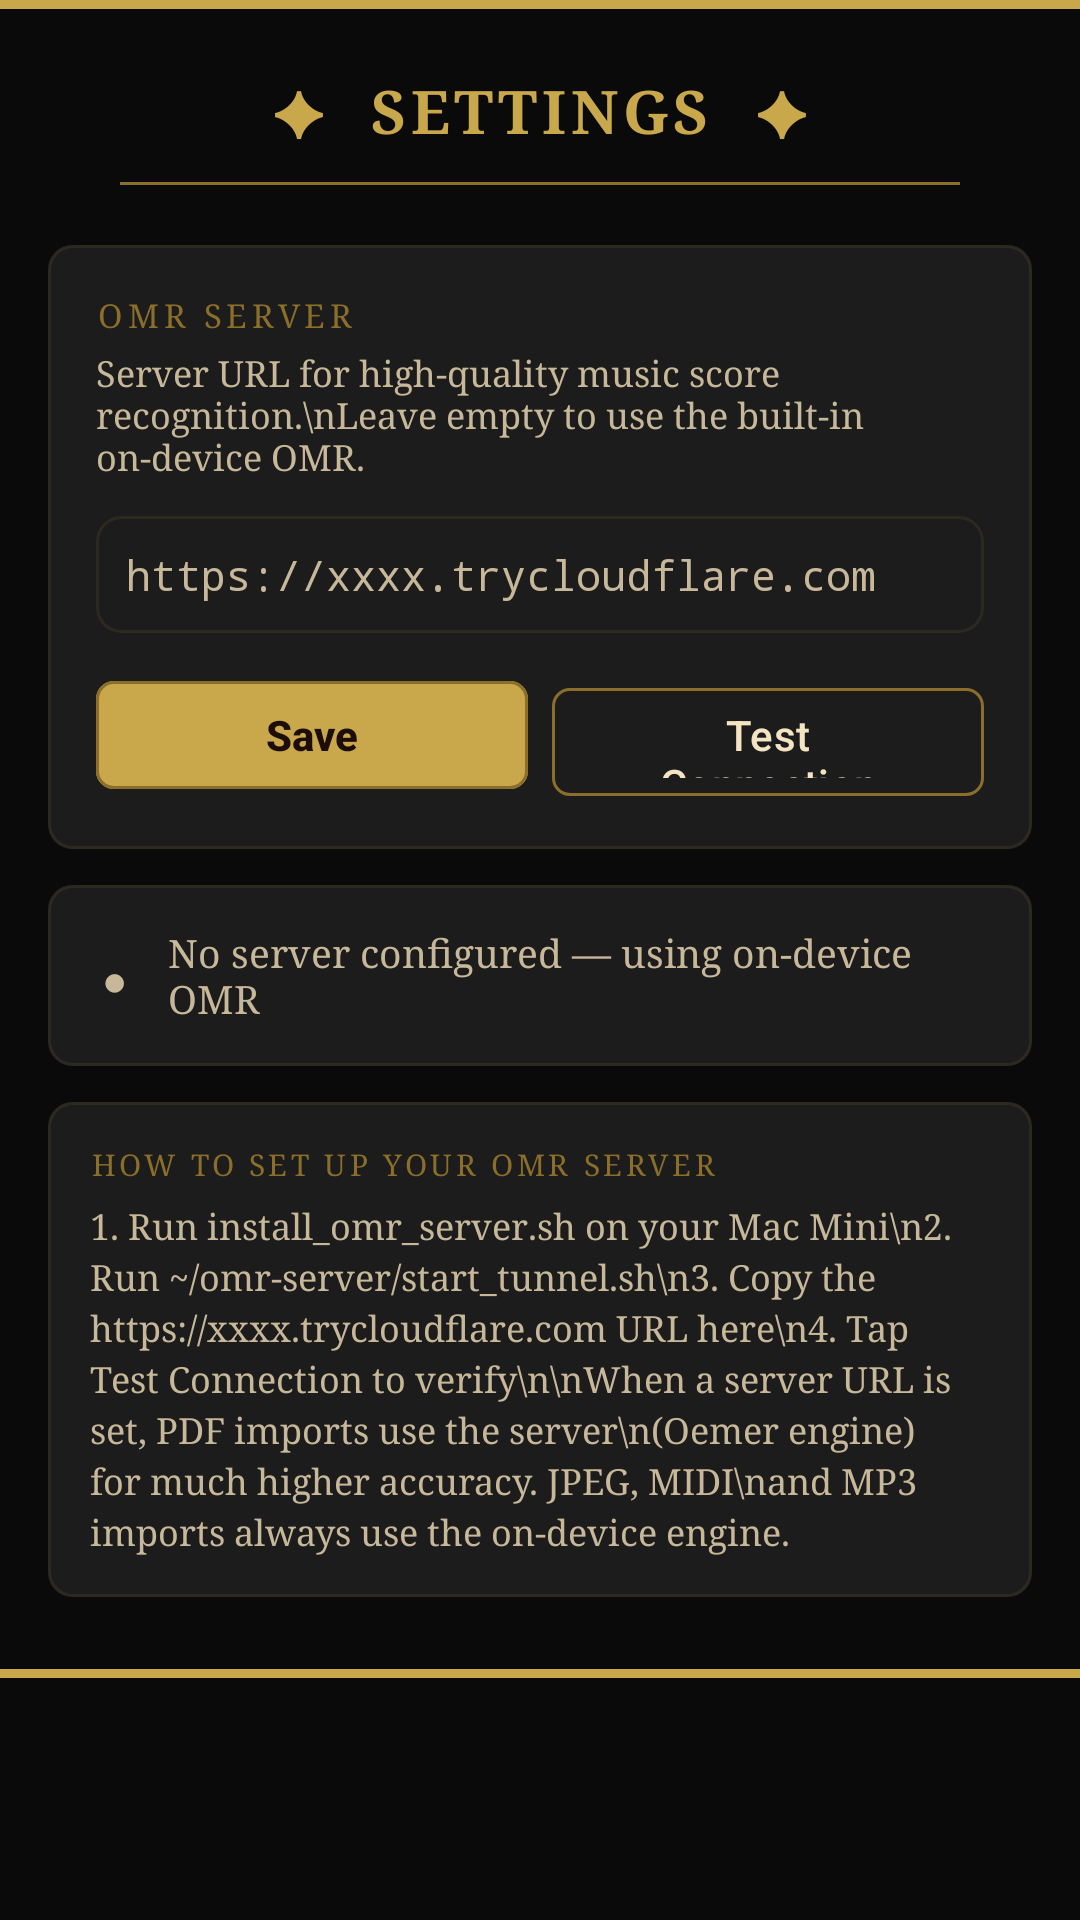

The Android layout XML behind this screen, and the referenced resources:
<!-- AndroidManifest.xml: application theme Theme.CelloMusicApp -->
<!-- res/layout/fragment_settings.xml -->
<?xml version="1.0" encoding="utf-8"?>
<ScrollView
    xmlns:android="http://schemas.android.com/apk/res/android"
    xmlns:app="http://schemas.android.com/apk/res-auto"
    android:layout_width="match_parent"
    android:layout_height="match_parent"
    android:background="@color/background"
    android:fillViewport="true">

    <androidx.constraintlayout.widget.ConstraintLayout
        android:layout_width="match_parent"
        android:layout_height="wrap_content"
        android:paddingBottom="32dp">

        <View
            android:id="@+id/banner_top"
            android:layout_width="0dp"
            android:layout_height="3dp"
            android:background="@color/antique_gold"
            app:layout_constraintTop_toTopOf="parent"
            app:layout_constraintStart_toStartOf="parent"
            app:layout_constraintEnd_toEndOf="parent" />

        <TextView
            android:id="@+id/tv_title"
            android:layout_width="wrap_content"
            android:layout_height="wrap_content"
            android:text="✦  SETTINGS  ✦"
            android:textSize="20sp"
            android:textStyle="bold"
            android:letterSpacing="0.08"
            android:textColor="@color/antique_gold"
            android:fontFamily="serif"
            android:paddingTop="20dp"
            app:layout_constraintTop_toBottomOf="@id/banner_top"
            app:layout_constraintStart_toStartOf="parent"
            app:layout_constraintEnd_toEndOf="parent" />

        <View
            android:id="@+id/divider1"
            android:layout_width="0dp"
            android:layout_height="1dp"
            android:layout_marginHorizontal="40dp"
            android:layout_marginTop="10dp"
            android:background="@color/antique_gold_dim"
            app:layout_constraintTop_toBottomOf="@id/tv_title"
            app:layout_constraintStart_toStartOf="parent"
            app:layout_constraintEnd_toEndOf="parent" />

        
        <LinearLayout
            android:id="@+id/panel_server"
            android:layout_width="0dp"
            android:layout_height="wrap_content"
            android:orientation="vertical"
            android:background="@drawable/bg_oak_panel"
            android:layout_marginHorizontal="16dp"
            android:layout_marginTop="20dp"
            android:padding="16dp"
            app:layout_constraintTop_toBottomOf="@id/divider1"
            app:layout_constraintStart_toStartOf="parent"
            app:layout_constraintEnd_toEndOf="parent">

            <TextView
                android:layout_width="wrap_content"
                android:layout_height="wrap_content"
                android:text="OMR SERVER"
                android:textSize="11sp"
                android:letterSpacing="0.14"
                android:textColor="@color/antique_gold_dim"
                android:fontFamily="serif" />

            <TextView
                android:layout_width="wrap_content"
                android:layout_height="wrap_content"
                android:layout_marginTop="4dp"
                android:text="Server URL for high-quality music score recognition.\nLeave empty to use the built-in on-device OMR."
                android:textSize="12sp"
                android:textColor="@color/aged_ivory_dim"
                android:fontFamily="serif" />

            <android.widget.EditText
                android:id="@+id/et_server_url"
                android:layout_width="match_parent"
                android:layout_height="wrap_content"
                android:layout_marginTop="12dp"
                android:hint="https://xxxx.trycloudflare.com"
                android:textColor="@color/aged_ivory"
                android:textColorHint="@color/aged_ivory_dim"
                android:background="@drawable/bg_oak_panel"
                android:padding="10dp"
                android:textSize="14sp"
                android:fontFamily="monospace"
                android:inputType="textUri"
                android:singleLine="true" />

            <LinearLayout
                android:layout_width="match_parent"
                android:layout_height="wrap_content"
                android:orientation="horizontal"
                android:layout_marginTop="12dp">

                <com.google.android.material.button.MaterialButton
                    android:id="@+id/btn_save_url"
                    android:layout_width="0dp"
                    android:layout_height="44dp"
                    android:layout_weight="1"
                    android:text="Save"
                    android:textColor="@color/oak_deep"
                    android:textStyle="bold"
                    android:layout_marginEnd="8dp"
                    app:backgroundTint="@color/antique_gold"
                    app:cornerRadius="6dp" />

                <com.google.android.material.button.MaterialButton
                    android:id="@+id/btn_test_server"
                    android:layout_width="0dp"
                    android:layout_height="44dp"
                    android:layout_weight="1"
                    android:text="Test Connection"
                    android:textColor="@color/aged_ivory"
                    app:strokeColor="@color/antique_gold_dim"
                    app:backgroundTint="@color/oak_panel"
                    app:cornerRadius="6dp"
                    style="@style/Widget.Material3.Button.OutlinedButton" />

            </LinearLayout>

            <TextView
                android:id="@+id/tv_test_result"
                android:layout_width="match_parent"
                android:layout_height="wrap_content"
                android:layout_marginTop="8dp"
                android:textSize="13sp"
                android:fontFamily="serif"
                android:visibility="gone" />

        </LinearLayout>

        
        <LinearLayout
            android:id="@+id/panel_status"
            android:layout_width="0dp"
            android:layout_height="wrap_content"
            android:orientation="horizontal"
            android:gravity="center_vertical"
            android:background="@drawable/bg_oak_panel"
            android:layout_marginHorizontal="16dp"
            android:layout_marginTop="12dp"
            android:padding="14dp"
            app:layout_constraintTop_toBottomOf="@id/panel_server"
            app:layout_constraintStart_toStartOf="parent"
            app:layout_constraintEnd_toEndOf="parent">

            <TextView
                android:id="@+id/tv_status_dot"
                android:layout_width="16dp"
                android:layout_height="16dp"
                android:text="●"
                android:textSize="14sp"
                android:textColor="@color/aged_ivory_dim"
                android:gravity="center" />

            <TextView
                android:id="@+id/tv_status_label"
                android:layout_width="0dp"
                android:layout_height="wrap_content"
                android:layout_weight="1"
                android:text="No server configured — using on-device OMR"
                android:textSize="13sp"
                android:textColor="@color/aged_ivory_dim"
                android:fontFamily="serif"
                android:layout_marginStart="10dp" />

        </LinearLayout>

        
        <LinearLayout
            android:id="@+id/panel_info"
            android:layout_width="0dp"
            android:layout_height="wrap_content"
            android:orientation="vertical"
            android:background="@drawable/bg_oak_panel"
            android:layout_marginHorizontal="16dp"
            android:layout_marginTop="12dp"
            android:padding="14dp"
            app:layout_constraintTop_toBottomOf="@id/panel_status"
            app:layout_constraintStart_toStartOf="parent"
            app:layout_constraintEnd_toEndOf="parent">

            <TextView
                android:layout_width="wrap_content"
                android:layout_height="wrap_content"
                android:text="HOW TO SET UP YOUR OMR SERVER"
                android:textSize="10sp"
                android:letterSpacing="0.12"
                android:textColor="@color/antique_gold_dim"
                android:fontFamily="serif" />

            <TextView
                android:layout_width="match_parent"
                android:layout_height="wrap_content"
                android:layout_marginTop="6dp"
                android:text="1. Run install_omr_server.sh on your Mac Mini\n2. Run ~/omr-server/start_tunnel.sh\n3. Copy the https://xxxx.trycloudflare.com URL here\n4. Tap Test Connection to verify\n\nWhen a server URL is set, PDF imports use the server\n(Oemer engine) for much higher accuracy. JPEG, MIDI\nand MP3 imports always use the on-device engine."
                android:textSize="12sp"
                android:textColor="@color/aged_ivory_dim"
                android:fontFamily="serif"
                android:lineSpacingExtra="3dp" />

        </LinearLayout>

        <View
            android:layout_width="0dp"
            android:layout_height="3dp"
            android:layout_marginTop="24dp"
            android:background="@color/antique_gold"
            app:layout_constraintTop_toBottomOf="@id/panel_info"
            app:layout_constraintStart_toStartOf="parent"
            app:layout_constraintEnd_toEndOf="parent" />

    </androidx.constraintlayout.widget.ConstraintLayout>
</ScrollView>
<!-- resources referenced by this layout -->
<resources>
  <color name="aged_ivory">#F4E4C1</color>
  <color name="aged_ivory_dim">#C8B89A</color>
  <color name="antique_gold">#C9A84C</color>
  <color name="antique_gold_dim">#8A6E2A</color>
  <color name="background">#0A0A0A</color>
  <color name="oak_deep">#1C0E07</color>
  <color name="oak_panel">#1C1C1C</color>
  <!-- drawable bg_oak_panel (drawable) -->
  <?xml version="1.0" encoding="utf-8"?>
  <layer-list xmlns:android="http://schemas.android.com/apk/res/android">
      
      <item>
          <shape android:shape="rectangle">
              <solid android:color="#1C1C1C" />
              <corners android:radius="8dp" />
          </shape>
      </item>
      
      <item>
          <shape android:shape="rectangle">
              <stroke android:width="1dp" android:color="#18C9A84C" />
              <corners android:radius="8dp" />
          </shape>
      </item>
  </layer-list>
  <style name="Theme.CelloMusicApp" parent="Theme.Material3.Dark.NoActionBar">
          <item name="colorPrimary">@color/primary</item>
          <item name="colorPrimaryVariant">@color/primary_variant</item>
          <item name="colorSecondary">@color/secondary</item>
          <item name="colorSecondaryVariant">@color/secondary_variant</item>
          <item name="android:colorBackground">@color/background</item>
          <item name="colorSurface">@color/surface</item>
          <item name="colorError">@color/error</item>
          <item name="colorOnPrimary">@color/on_primary</item>
          <item name="colorOnSecondary">@color/on_secondary</item>
          <item name="colorOnBackground">@color/on_background</item>
          <item name="colorOnSurface">@color/on_surface</item>
  
          
          <item name="android:statusBarColor">@color/primary_variant</item>
          <item name="android:navigationBarColor">@color/primary_variant</item>
  
          
          <item name="bottomNavigationStyle">@style/Widget.LOTS.BottomNav</item>
  
          
          <item name="materialButtonStyle">@style/Widget.LOTS.Button</item>
      </style>
  <color name="primary">#111111</color>
  <color name="primary_variant">#0A0A0A</color>
  <color name="secondary">#C9A84C</color>
  <color name="secondary_variant">#8A6E2A</color>
  <color name="surface">#161616</color>
  <color name="error">#B00020</color>
  <color name="on_primary">#F4E4C1</color>
  <color name="on_secondary">#1C0E07</color>
  <color name="on_background">#E8E8E8</color>
  <color name="on_surface">#E8E8E8</color>
  <style name="Widget.LOTS.BottomNav" parent="Widget.Material3.BottomNavigationView">
          <item name="android:background">@color/primary_variant</item>
          <item name="itemIconTint">@color/bottom_nav_colors</item>
          <item name="itemTextColor">@color/bottom_nav_colors</item>
          <item name="labelVisibilityMode">labeled</item>
      </style>
  <style name="Widget.LOTS.Button" parent="Widget.Material3.Button.OutlinedButton">
          <item name="android:textColor">@color/aged_ivory</item>
          <item name="strokeColor">@color/antique_gold_dim</item>
          <item name="cornerRadius">8dp</item>
      </style>
</resources>
